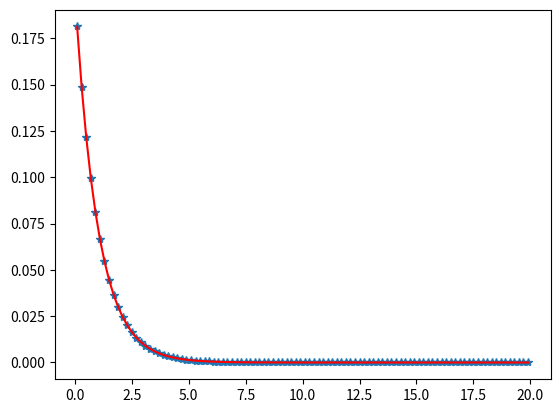

Here is the Python script that generated this plot:
import numpy as np
from matplotlib import pyplot as plt
from scipy.special import erf


N=10000000
def ratio_exp(b) : 
    # Calculated Bounds 
    umax = np.sqrt(b)
    vmax = 2/(np.exp(1)*np.sqrt(b))


    # Generate the random numbers
    u=np.random.uniform(low=0,high=umax,size=N)
    v=np.random.uniform(low=0,high=vmax,size=N)

    r = v/u

    # Do the rejection Step
    keep = u < b*np.exp(-b*r/2)
    t = r[keep]
    return t
b = 1
t = ratio_exp(b)
'''
# Plot Results
plt.plot()
# Cut far numbers to get a better plot.
plt.hist(t,bins=3000,density=True)
xs = np.linspace(0,5,1000)
plt.plot(xs,b*np.exp(-b*xs))
plt.xlim(min(xs),max(xs))
print(f"Method is {len(t)/(2*len(u)) * 100}% Efficient")
plt.show()
'''
print(f"Method is {len(t)/(2*N) * 100}% Efficient")
bins=np.linspace(0,20,101) #bin the events
aa,bb=np.histogram(t,bins) #bb gives bin edges, aa gives the real pdf
cents=(bb[1:]+bb[:-1])/2 #want center of bins
pred=b*np.exp(-b*cents) #pdf should go like this
aa=aa/aa.sum() #normalize
pred=pred/pred.sum()

plt.plot(cents,aa,'*')
plt.plot(cents,pred,'r')
plt.show()